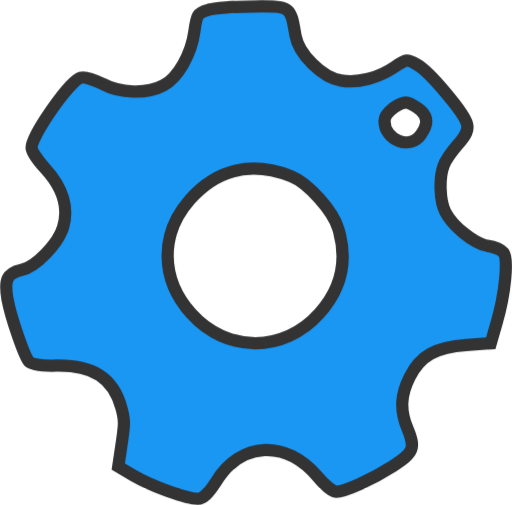
t = 0.00 s
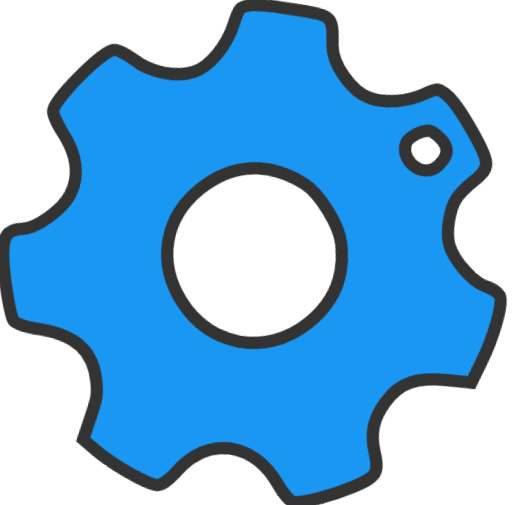
t = 1.67 s
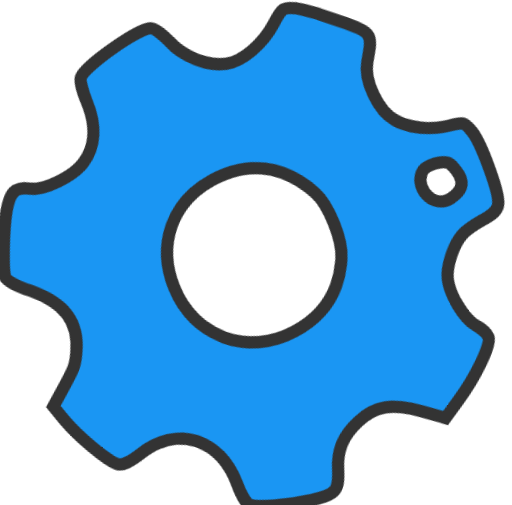
t = 3.33 s
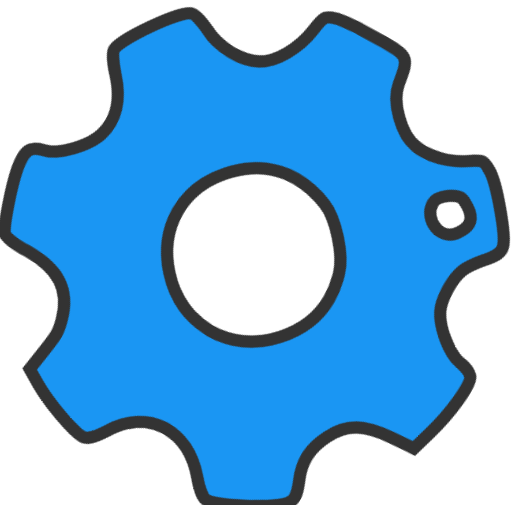
t = 5.00 s
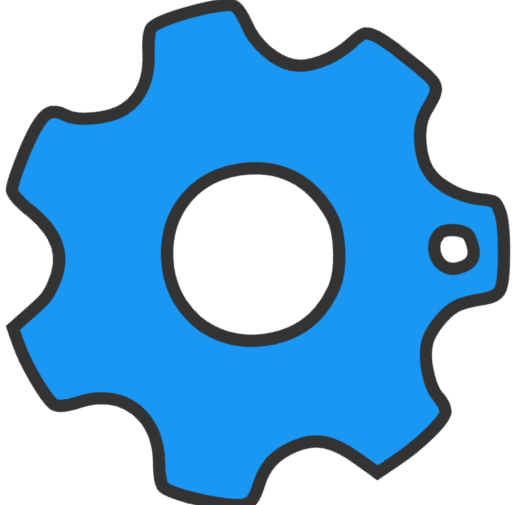
t = 6.67 s
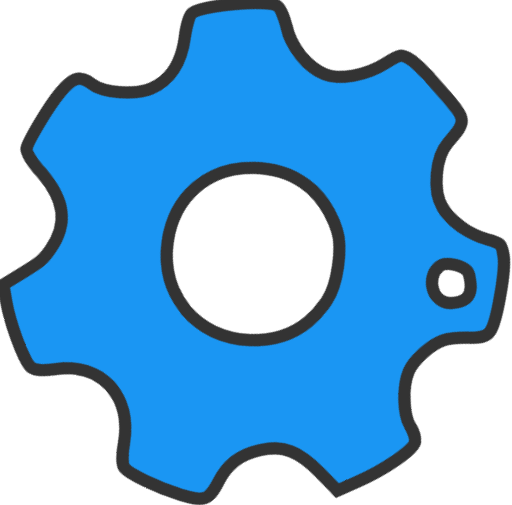
t = 8.33 s

The animated SVG that drew these frames (rendered in a browser with its animation timeline set to each time). Animation: 1 CSS @keyframes rule; frames cover the first 8.33 s, repeats indefinitely.

<?xml version="1.0" encoding="UTF-8" standalone="no"?>
<svg
   version="1.0"
   width="146.533pt"
   height="144.457pt"
   viewBox="0 0 146.533 144.457"
   preserveAspectRatio="xMidYMid"
   id="svg1"
   inkscape:version="1.3.2 (091e20e, 2023-11-25, custom)"
   xmlns:inkscape="http://www.inkscape.org/namespaces/inkscape"
   xmlns="http://www.w3.org/2000/svg"
   xmlns:svg="http://www.w3.org/2000/svg">

    <style>
        .cog {
            animation: rotate 60s linear infinite;
            transform-origin: center; 
        }
    
        @keyframes rotate {
            from {
                transform: rotate(0deg);
            }
            to {
                transform: rotate(360deg);
            }
        }

    </style>
  
  <path class="cog"
        d="m 59.442764,2.8066342 c -2.9,0.8 -3.2,1.4 -3.8,6.1 -0.9,6.5999998 -4.7,13.2999998 -8.9,15.4999998 -4.7,2.5 -12.3,2.3 -17.5,-0.5 -2.4,-1.2 -5.2,-2 -6.2,-1.7 -3.2,1 -13.9999994,16.5 -13.9999994,20 0,1 1.7999994,3.7 3.8999994,6 5,5.4 6.8,11.3 5.1,16.8 -1.4,4.7 -7.8,11.3 -11.8999994,12.2 -4.1,0.9 -5,2.8 -4,8.4 1,5.3 4.7,15.999996 6.1,17.799996 0.7,0.8 3.4999994,1.3 7.7999994,1.2 10.6,-0.2 16.4,3.5 18.7,12.1 1,3.6 1,4.3 -0.2,12.1 l -0.7,4.7 4.4,2.6 c 5.2,3 15.1,6.6 18.3,6.6 1.6,0 3.1,-1.5 5.3,-4.9 7.1,-11.5 20,-12.1 29,-1.5 2,2.4 4.4,4.4 5.3,4.4 2.6,0 10.099996,-3.4 16.399996,-7.4 6,-3.9 6.4,-5.1 4,-10.9 -2.1,-5.1 -1.9,-9.5 0.8,-14.7 2.9,-5.9 7.4,-8.399996 16.1,-8.999996 l 7,-0.5 1.7,-5.9 c 2.4,-8.1 3.4,-18.3 2,-20 -0.7,-0.8 -2.7,-1.7 -4.7,-2 -3.9,-0.8 -9.8,-5.5 -12,-9.7 -1.6,-3.2 -1.8,-9.6 -0.5,-13.2 0.5,-1.4 2.4,-4.1 4.1,-6.1 2.4,-2.6 3.1,-4.2 2.6,-5.9 -0.8,-3.2 -10.6,-14.8 -14.2,-16.9 -2.9,-1.7 -3.1,-1.7 -6.5,0.6 -4.7,3.2 -10.5,4.7 -15.299996,3.9 -5.4,-0.8 -12.2,-7.6 -13.1,-13 -1.4,-8.3999998 -1.3,-8.2999998 -12.2,-8.1999998 -5.4,0 -11.2,0.5 -12.9,1 z M 120.34276,31.506634 c 2.1,1.9 2.2,4.1 0.1,7 -3,4.4 -10.4,1.6 -10.4,-3.9 0,-2.4 4.7,-5.9 6.8,-5.2 0.9,0.3 2.5,1.3 3.5,2.1 z m -36.999996,18.9 c 4.8,1.9 12,9.9 13.5,15.1 2.7,9 0.9,17.1 -5.5,24.2 -10.1,11.299996 -26.5,11.299996 -36.6,0 -8.9,-9.9 -9,-22.8 -0.4,-32.6 7.8,-8.8 17.7,-11.1 29,-6.7 z"
        id="path1"
        style="fill:#1a96f3;fill-opacity:1;stroke:#333333;stroke-width:3.5;stroke-dasharray:none;stroke-opacity:1" />
</svg>
